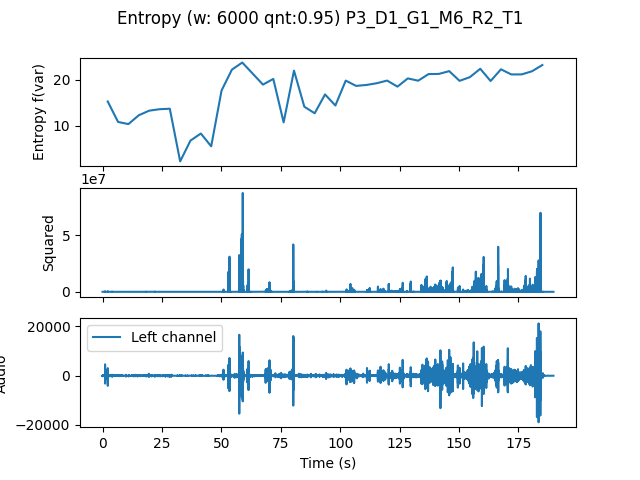

The table this chart was drawn from, first rows:
, t0, var
0.0, 0.0, 15.29
4.354, 4.354, 10.83
8.707, 8.707, 10.36
13.06, 13.06, 12.29
17.41, 17.41, 13.28
21.77, 21.77, 13.61
26.12, 26.12, 13.71
30.48, 30.48, 2.25
34.83, 34.83, 6.784
39.18, 39.18, 8.31
43.54, 43.54, 5.528
47.89, 47.89, 17.67
52.24, 52.24, 22.22
56.6, 56.6, 23.77
60.95, 60.95, 21.38
65.31, 65.31, 18.96
69.66, 69.66, 20.2
74.01, 74.01, 10.74
78.37, 78.37, 22.01
82.72, 82.72, 14.15
87.07, 87.07, 12.72
91.43, 91.43, 16.82
95.78, 95.78, 14.41
100.1, 100.1, 19.83
104.5, 104.5, 18.68
108.8, 108.8, 18.89
113.2, 113.2, 19.26
117.6, 117.6, 19.84
121.9, 121.9, 18.52
126.3, 126.3, 20.31
130.6, 130.6, 19.81
135, 135, 21.25
139.3, 139.3, 21.29
143.7, 143.7, 21.89
148, 148, 19.78
152.4, 152.4, 20.59
156.7, 156.7, 22.41
161.1, 161.1, 19.74
165.4, 165.4, 22.29
169.8, 169.8, 21.17
174.1, 174.1, 21.18
178.5, 178.5, 21.86
182.9, 182.9, 23.23
